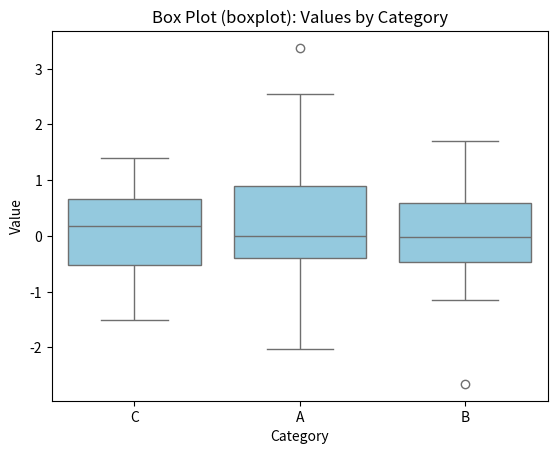

Reproduce this figure in Python.
import seaborn as sns
import matplotlib.pyplot as plt
import pandas as pd
import numpy as np

# Create synthetic data
np.random.seed(42)
data = pd.DataFrame({
    'Category': np.random.choice(['A', 'B', 'C'], 100),
    'Value': np.random.normal(0, 1, 100)
})

# Create a box plot using Seaborn
sns.boxplot(x='Category', y='Value', data=data, color='skyblue')

# Add labels and title
plt.title('Box Plot (boxplot): Values by Category')
plt.xlabel('Category')
plt.ylabel('Value')

# Save the plot
plt.savefig('boxplot.png')